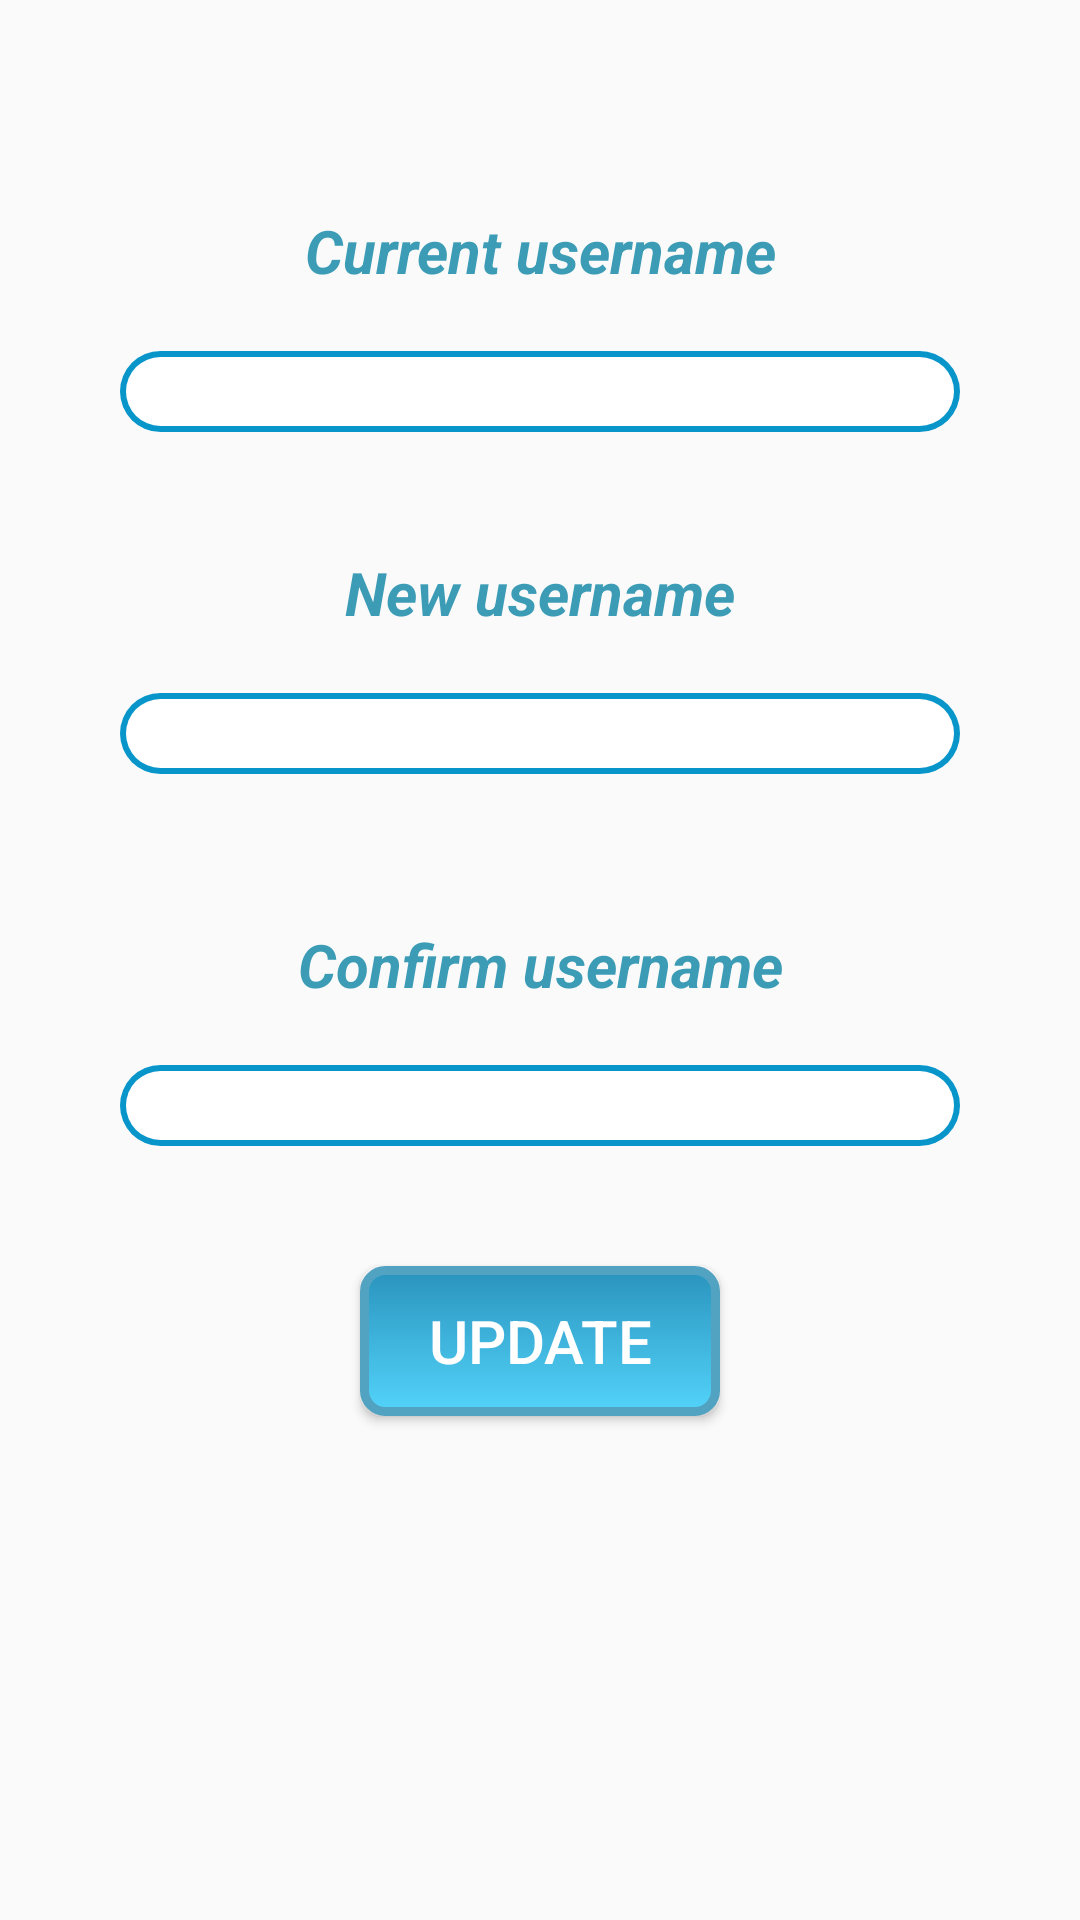

Android layout source for this screen:
<!-- AndroidManifest.xml: application theme AppTheme -->
<!-- res/layout/activity_username_change.xml -->
<?xml version="1.0" encoding="utf-8"?>

<LinearLayout
    xmlns:android="http://schemas.android.com/apk/res/android"
    xmlns:app="http://schemas.android.com/apk/res-auto"
    xmlns:tools="http://schemas.android.com/tools"
    android:layout_width="match_parent"
    android:layout_height="match_parent"
    tools:context="com.example.manukanu.expenditure.username_change"
    android:orientation="vertical">
    <TextView
        android:layout_width="200dp"
        android:layout_height="wrap_content"
        android:gravity="center"
        android:layout_gravity="center"
        android:layout_marginTop="70dp"
        android:textSize="20dp"
        android:text="Current username"
        android:textColor="@color/colorAccent"
        android:textStyle="bold|italic"/>
    <EditText
        android:layout_width="match_parent"
        android:layout_height="wrap_content"
        android:id="@+id/current_text"
        android:textSize="@dimen/txtsize"
        android:textColor="#000"
        android:textAlignment="center"
        android:layout_marginTop="20dp"
        android:layout_marginLeft="40dp"
        android:layout_marginRight="40dp"
        android:background="@drawable/text_border"/>
    <TextView
        android:layout_width="200dp"
        android:layout_height="wrap_content"
        android:gravity="center"
        android:layout_gravity="center"
        android:layout_marginTop="40dp"
        android:textSize="20dp"
        android:text="New username"
        android:textColor="@color/colorAccent"
        android:textStyle="bold|italic"/>

    <EditText
        android:layout_width="match_parent"
        android:layout_height="wrap_content"
        android:id="@+id/new_text"
        android:textSize="@dimen/txtsize"
        android:textColor="#000"
        android:textAlignment="center"
        android:layout_marginTop="20dp"
        android:layout_marginLeft="40dp"
        android:layout_marginRight="40dp"
        android:background="@drawable/text_border"/>
    <TextView
        android:layout_width="200dp"
        android:layout_height="wrap_content"
        android:gravity="center"
        android:layout_gravity="center"
        android:layout_marginTop="50dp"
        android:textSize="20dp"
        android:text="Confirm username"
        android:textColor="@color/colorAccent"
        android:textStyle="bold|italic"/>

    <EditText
        android:layout_width="match_parent"
        android:layout_height="wrap_content"
        android:id="@+id/confirm_text"
        android:textSize="@dimen/txtsize"
        android:textColor="#000"
        android:textAlignment="center"
        android:layout_marginTop="20dp"
        android:layout_marginLeft="40dp"
        android:layout_marginRight="40dp"
        android:background="@drawable/text_border"/>

    <Button
        android:layout_width="@dimen/btnw"
        android:layout_height="@dimen/btnh"
        android:text="update"
        android:id="@+id/chng_username"
        android:layout_marginTop="40dp"
        android:textSize="@dimen/txtsize"
        android:textColor="#FFF"
        android:layout_gravity="center"
        android:onClick="chng_username"
        android:background="@drawable/mbutton"
        android:elevation="150dp" />



</LinearLayout>
<!-- resources referenced by this layout -->
<resources>
  <color name="colorAccent">#3c9cb6</color>
  <dimen name="btnh">50dp</dimen>
  <dimen name="btnw">120dp</dimen>
  <dimen name="txtsize">20dp</dimen>
  <!-- drawable mbutton (drawable) -->
  <?xml version="1.0" encoding="utf-8"?>
  
      <selector xmlns:android="http://schemas.android.com/apk/res/android" >
          <item android:state_pressed="true" >
              <shape android:shape="rectangle"  >
                  <corners android:radius="7dip" />
                  <stroke android:width="3dip"
                      android:color="#52a2c1" />
                  <gradient android:angle="-90"
                      android:startColor="#52a2c1"
                      android:endColor="#52a2c1"  />
              </shape>
          </item>
          <item android:state_focused="true">
              <shape android:shape="rectangle"  >
                  <corners android:radius="7dip" />
                  <stroke android:width="3dip"
                      android:color="#52a2c1"/>
                  <solid android:color="#52a2c1"/>
              </shape>
          </item>
          <item >
              <shape android:shape="rectangle" >
                  <corners android:radius="7dip" />
                  <stroke android:width="3dip"
                      android:color="#52a2c1"/>
                  <gradient android:angle="-90"
                      android:startColor="#2a94be"
                      android:endColor="#53d3fa" />
              </shape>
          </item>
      </selector>
  <!-- drawable text_border (drawable) -->
  <?xml version="1.0" encoding="utf-8"?>
  
  
  <layer-list xmlns:android="http://schemas.android.com/apk/res/android">
      <item>
          <shape android:shape="rectangle">
              <solid android:color="#0896ca"/>
              <corners android:radius="15dp" />
          </shape>
      </item>
  
      <item
          android:left="2dp"
          android:right="2dp"
          android:top="2dp"
          android:bottom="2dp">
          <shape android:shape="rectangle">
              <solid android:color="@android:color/white"/>
              <corners android:radius="15dp" />
          </shape>
      </item>
  </layer-list>
  <style name="AppTheme" parent="Theme.AppCompat.Light">
          
          <item name="android:actionBarStyle">@style/MyActionBar</item>
          <item name="colorPrimary">@color/colorPrimary</item>
  
          <item name="colorPrimaryDark">@color/colorPrimaryDark</item>
          <item name="colorAccent">@color/colorAccent</item>
      </style>
  <style name="MyActionBar" parent="Theme.AppCompat.Light">
          <item name="android:background">#dcb191</item>
      </style>
  <color name="colorPrimary">#58b5c6</color>
  <color name="colorPrimaryDark">#3c9cb6</color>
</resources>
